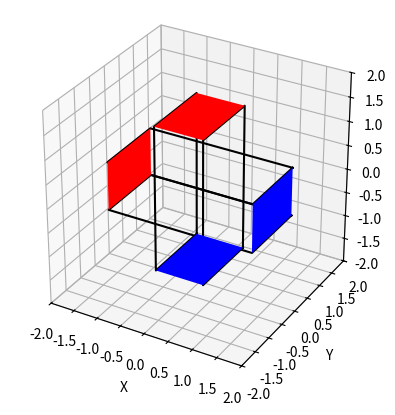

Here is the Python script that generated this plot:
import numpy as np
import matplotlib.pyplot as plt
from mpl_toolkits.mplot3d import art3d

def rotplot(R, currentAxes=None):
    """
    Plot the orientation of a 3x3 rotation matrix R.
    You may modify this function as you wish for the project.
    """
    lx, ly, lz = 3.0, 1.5, 1.0

    lx = 3.0
    ly = 1.5
    lz = 1.0

    x = 0.5 * np.array([
        [+lx, -lx, +lx, -lx, +lx, -lx, +lx, -lx],
        [+ly, +ly, -ly, -ly, +ly, +ly, -ly, -ly],
        [+lz, +lz, +lz, +lz, -lz, -lz, -lz, -lz]
    ])

    xp = R@x
    ifront = np.array([0, 2, 6, 4, 0])
    iback = np.array([1, 3, 7, 5, 1])
    itop = np.array([0, 1, 3, 2, 0])
    ibottom = np.array([4, 5, 7, 6, 4])

    if currentAxes is not None:
        ax = currentAxes
    else:
        fig = plt.figure()
        ax = fig.add_subplot(111, projection='3d')

    ax.plot(xp[0,itop], xp[1,itop], xp[2,itop], 'k-')
    ax.plot(xp[0,ibottom], xp[1,ibottom], xp[2,ibottom], 'k-')

    rectangleFront = art3d.Poly3DCollection(
        [list(zip(xp[0,ifront], xp[1,ifront],xp[2,ifront]))],
        facecolor='blue'
    )
    ax.add_collection(rectangleFront)

    rectangleBack = art3d.Poly3DCollection(
        [list(zip(xp[0,iback], xp[1,iback],xp[2,iback]))],
        facecolor='red'
    )
    ax.add_collection(rectangleBack)

    ax.set_xlim3d(-2, 2)
    ax.set_ylim3d(-2, 2)
    ax.set_zlim3d(-2, 2)
    ax.set_box_aspect([1, 1, 1])

    ax.set_xlabel('X')
    ax.set_ylabel('Y')
    ax.set_zlabel('Z')
    return ax



# Example usage: Putting two rotations on one graph
REye = np.eye(3)
ax = rotplot(REye)

RTurn = np.array([[np.cos(np.pi/2),0,np.sin(np.pi/2)],[0,1,0],[-np.sin(np.pi/2),0,np.cos(np.pi/2)]])

rotplot(RTurn,ax)
plt.show()